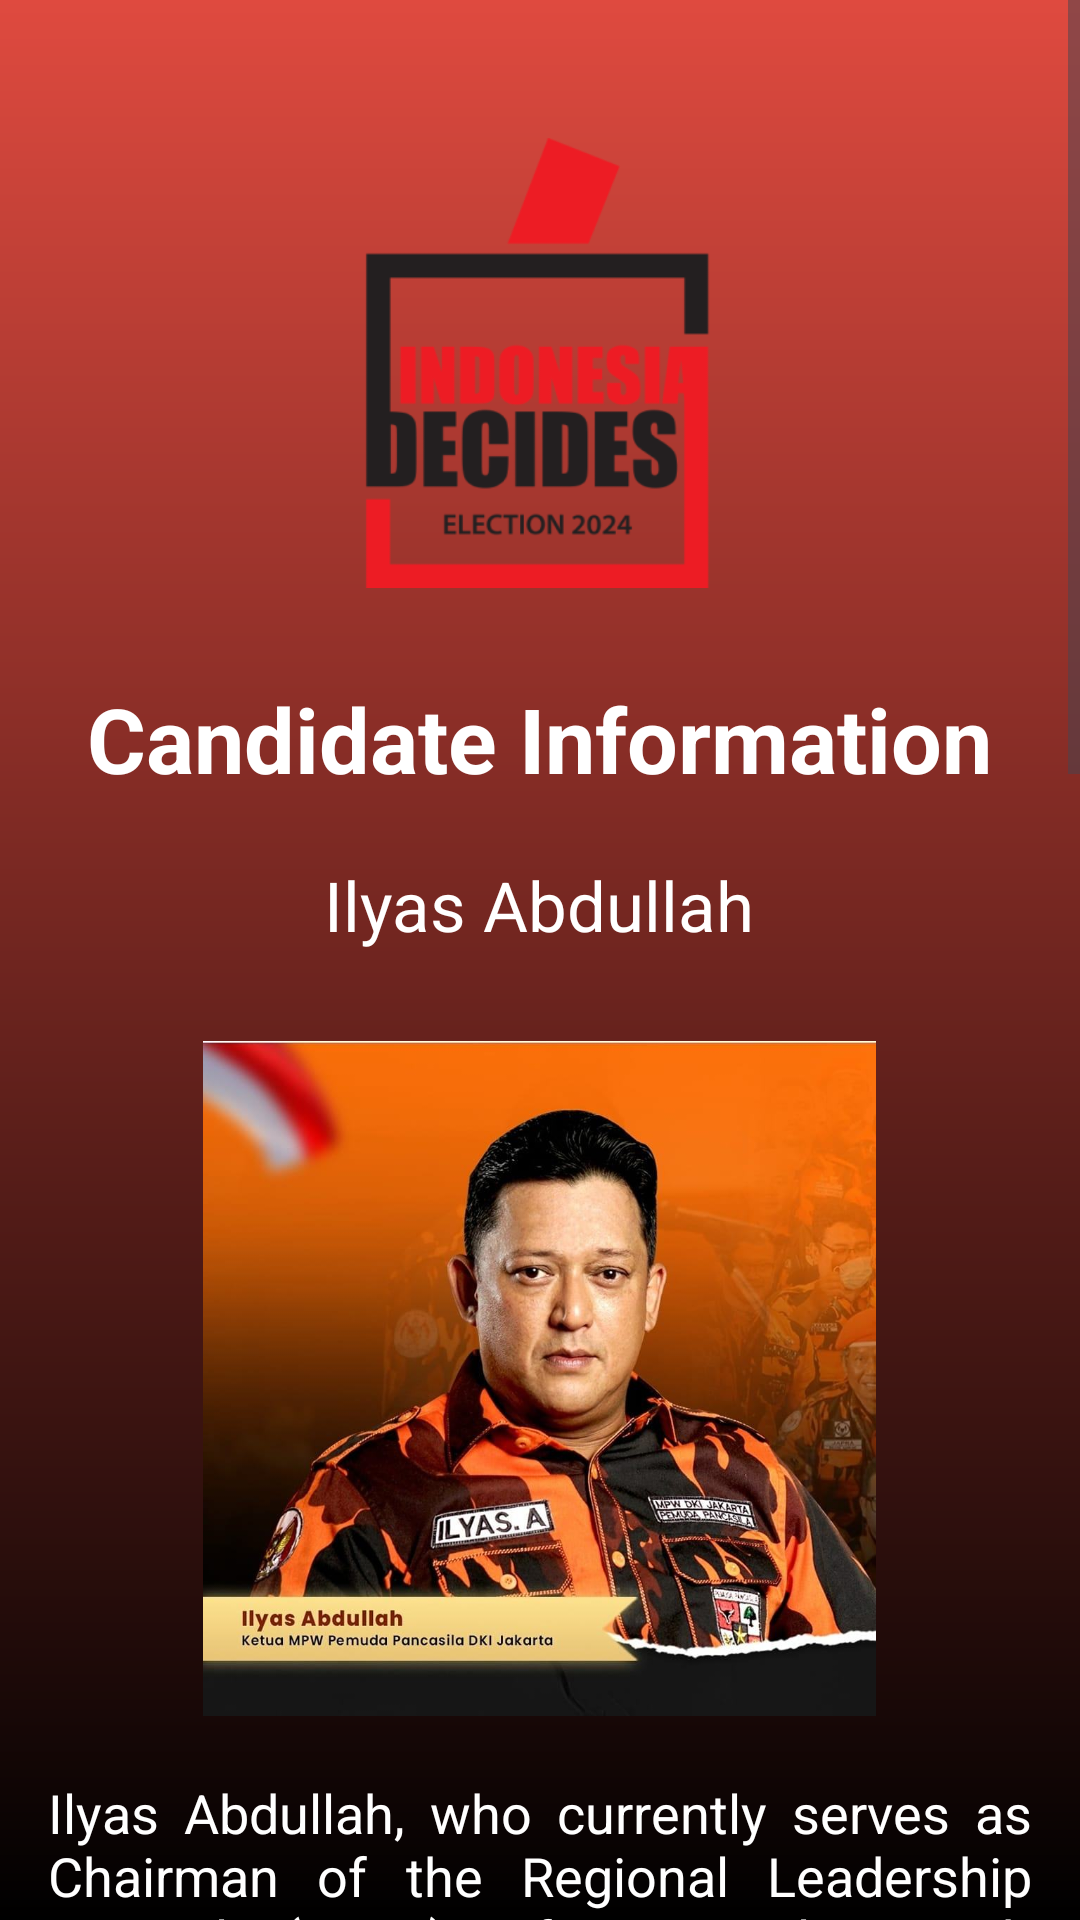

The Android layout XML behind this screen, and the referenced resources:
<!-- AndroidManifest.xml: application theme Theme.FPTEST -->
<!-- res/layout/activity_confirm_vote_dpd4.xml -->
<?xml version="1.0" encoding="utf-8"?>
<ScrollView
    xmlns:android="http://schemas.android.com/apk/res/android"
    xmlns:app="http://schemas.android.com/apk/res-auto"
    xmlns:tools="http://schemas.android.com/tools"
    android:layout_width="match_parent"
    android:layout_height="match_parent"
    android:orientation="vertical"
    tools:context=".ConfirmVoteDPR"
    android:background="@drawable/background2">

    <LinearLayout
        android:layout_width="match_parent"
        android:layout_height="wrap_content"
        android:orientation="vertical"
        android:padding="16dp">

        <ImageView
            android:id="@+id/imageView"
            android:layout_width="150dp"
            android:layout_height="150dp"
            android:layout_gravity="center"
            android:layout_marginTop="30dp"
            app:srcCompat="@drawable/home"
            tools:ignore="ContentDescription,ImageContrastCheck,MissingConstraints" />

        <TextView
            android:id="@+id/logo_text"
            android:layout_width="wrap_content"
            android:layout_height="wrap_content"
            android:layout_gravity="center"
            android:layout_marginTop="30dp"
            android:fontFamily="sans-serif"
            android:text="Candidate Information"
            android:textSize="30sp"
            android:textColor="@color/white"
            android:textStyle="bold"
            tools:ignore="HardcodedText" />

        <TextView
            android:id="@+id/party_text"
            android:layout_width="wrap_content"
            android:layout_height="wrap_content"
            android:layout_gravity="center"
            android:layout_marginTop="20dp"
            android:text="Ilyas Abdullah"
            android:textColor="@color/white"
            android:textSize="23sp"
            tools:ignore="HardcodedText,RtlHardcoded" />

        <ImageView
            android:id="@+id/partyImg"
            android:layout_width="269dp"
            android:layout_height="225dp"
            android:layout_gravity="center"
            android:layout_marginTop="30dp"
            app:srcCompat="@drawable/ilyasabdul"
            tools:ignore="ContentDescription,ImageContrastCheck,MissingConstraints" />

        <TextView
            android:id="@+id/description_party"
            android:layout_width="wrap_content"
            android:layout_height="wrap_content"
            android:layout_marginTop="20dp"
            android:textColor="@color/white"
            android:text="Ilyas Abdullah, who currently serves as Chairman of the Regional Leadership Council (MPW) of Pancasila Youth DKI Jakarta, officially announced himself as a candidate for the Regional Representative Council (DPD) of the Republic of Indonesia for the electoral district of DKI Jakarta. As someone who has been active in the Pancasila Youth organization, Ilyas brings extensive experience in understanding the dynamics of the Jakarta community. In his statement, he highlighted the importance of bridging the aspirations of the community with national policy. In his capacity as Chairman of the DKI Jakarta Pancasila Youth MPW, Ilyas Abdullah has been actively involved in various social, educational, and religious activities. This experience is expected to be a strong foundation for his new role as a candidate for DPD RI."
            android:textSize="18sp"
            android:justificationMode="inter_word"
            tools:ignore="HardcodedText,RtlHardcoded" />

        <TextView
            android:id="@+id/notable_candidates_title"
            android:layout_width="wrap_content"
            android:layout_height="wrap_content"
            android:layout_marginTop="20dp"
            android:text="Education Background:"
            android:textColor="@color/white"
            android:textSize="20sp"
            android:textStyle="bold"
            tools:ignore="HardcodedText,RtlHardcoded" />

        <TextView
            android:id="@+id/notable_candidates"
            android:layout_width="wrap_content"
            android:layout_height="wrap_content"
            android:layout_marginTop="10dp"
            android:text="-"
            android:textColor="@color/white"
            android:textSize="18sp"
            tools:ignore="HardcodedText,RtlHardcoded" />

        <TextView
            android:id="@+id/track_record_title"
            android:layout_width="wrap_content"
            android:layout_height="wrap_content"
            android:layout_marginTop="20dp"
            android:text="Track Record:"
            android:textColor="@color/white"
            android:textSize="20sp"
            android:textStyle="bold"
            tools:ignore="HardcodedText,RtlHardcoded" />

        <TextView
            android:id="@+id/track_record"
            android:layout_width="wrap_content"
            android:layout_height="wrap_content"
            android:layout_marginTop="10dp"
            android:text="1. Ketua Majelis Pimpinan Wilayah (MPW) Pemuda Pancasila DKI Jakarta\n2. Ketua Bidang Perekonomian dan Pengembangan Usaha PP"
            android:textColor="@color/white"
            android:textSize="16sp"
            tools:ignore="HardcodedText,RtlHardcoded" />

        <androidx.viewpager2.widget.ViewPager2
            android:id="@+id/viewPagerParty"
            android:layout_width="match_parent"
            android:layout_height="200dp"
            android:layout_marginTop="20dp" />

        <LinearLayout
            android:id="@+id/party_layout"
            android:layout_width="167dp"
            android:layout_height="wrap_content"
            android:layout_gravity="center"
            android:layout_marginTop="20dp"
            android:orientation="horizontal"
            tools:ignore="TextSizeCheck">

            <Button
                android:id="@+id/cancels_button"
                android:layout_width="154dp"
                android:layout_height="wrap_content"
                android:layout_gravity="center"
                android:layout_marginLeft="10dp"
                android:layout_marginTop="10dp"
                android:backgroundTint="#F61717"
                android:text="Cancel"
                tools:ignore="DuplicateSpeakableTextCheck,HardcodedText,RtlHardcoded" />

        </LinearLayout>
    </LinearLayout>
</ScrollView>
<!-- resources referenced by this layout -->
<resources>
  <color name="white">#FFFFFFFF</color>
  <!-- drawable background2 (drawable) -->
  <?xml version="1.0" encoding="utf-8"?>
  <shape
      android:shape="rectangle"
      xmlns:android="http://schemas.android.com/apk/res/android">
      <gradient
          android:startColor="#DF4A3F"
          android:endColor="@color/black"
          android:angle="1"/>
  </shape>
  <!-- drawable home: png bitmap (drawable-mdpi, 19563 bytes) -->
  <!-- drawable ilyasabdul: jpeg bitmap (drawable-mdpi, 101821 bytes) -->
  <style name="Theme.FPTEST" parent="Base.Theme.FPTEST" />
  <color name="black">#FF000000</color>
  <style name="Base.Theme.FPTEST" parent="Theme.Material3.DayNight.NoActionBar">
          
          
      </style>
</resources>
